Run: headless pygame with SDL's dummy video driver; simulated clock (each Clock.tick advances the game by its frame time, no real sleeping); random seed 0; keys injected as events and as key.get_pressed() state; mouse plan: one left click at the window centre at the start of phase 2, then a move to the lower-right quarter at the start of phase 3.
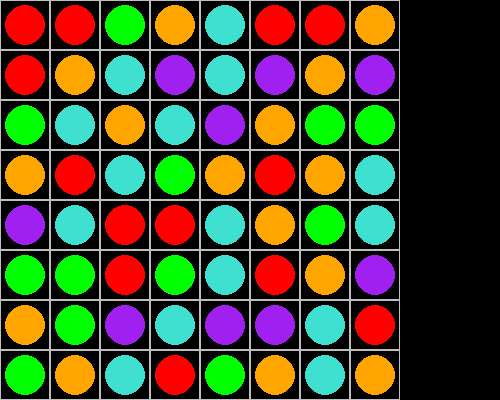
Frame 1 of 4 · flips 1–60 · no input
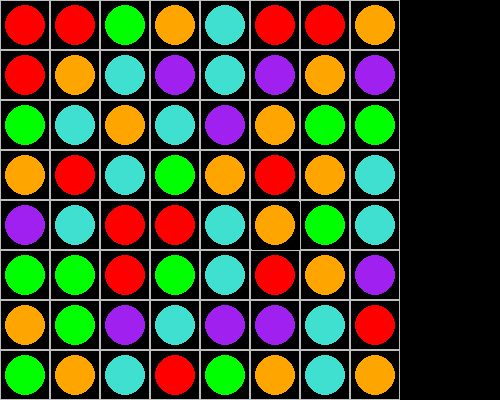
Frame 2 of 4 · flips 61–180 · clicked the window centre · tapped SPACE, RETURN · held RIGHT (→), D
Frame 3 of 4 · flips 181–300 · moved the mouse to the lower-right quarter · held DOWN (↓), S · screen unchanged from frame 2, image omitted
Frame 4 of 4 · flips 301–420 · held LEFT (←), A, UP (↑), W · screen unchanged from frame 3, image omitted

The pygame program that drew these frames:

import pygame
import random
import sys


fps = 15
clock = pygame.time.Clock()


class Board:
    def __init__(self, width=8, height=8, cellsize=50):
        self.width = width
        self.height = height
        self.cellsize = cellsize
        self.board = [['-'] * width for _ in range(height)]

        self.left = 0
        self.top = 0
        self.tremor = 1
        self.count = 0

        self.color_dict = {'g': 'green', 'p': 'purple', 'o': 'orange', 'r': 'red', 't': 'turquoise'}

    def draw(self):
        start_coord = [self.left, self.top]
        color_list = ['g', 'p', 'o', 'r', 't']
        for i in range(self.height):
            for j in range(self.width):
                pygame.draw.rect(screen, 'grey', [start_coord[0], start_coord[1], self.cellsize,
                                                                 self.cellsize], 1)
                color_balls = random.choice(color_list)
                self.board[i][j] = color_balls

                while self.check_neighbors((j, i)):
                    color_balls = random.choice(color_list)
                    self.board[i][j] = color_balls

                pygame.draw.circle(screen, self.color_dict[color_balls], [start_coord[0] + self.cellsize // 2,
                                                                     start_coord[1] + self.cellsize // 2],
                                   self.cellsize // 2 - 5)

                self.board[i][j] = color_balls
                start_coord[0] += self.cellsize
            start_coord[0] = self.left
            start_coord[1] += self.cellsize

    def coord(self, position):
        first = ((position[0] - self.left) // self.cellsize)
        second = ((position[1] - self.top) // self.cellsize)
        if 0 <= first < len(self.board[0]) and 0 <= second < len(self.board):
            return first, second
        else:
            return None

    def check_neighbors(self, pos):
        x, y = pos

        bottom = False
        if y + 2 < self.height:
            if self.board[y][x] == self.board[y + 1][x] == self.board[y + 2][x]:
                bottom = True
        top = False
        if y - 2 >= 0:
            if self.board[y - 2][x] == self.board[y - 1][x] == self.board[y][x]:
                top = True
        center_vertical = False
        if 0 < y < self.height - 1:
            if self.board[y - 1][x] == self.board[y][x] == self.board[y + 1][x]:
                center_vertical = True
        right = False
        if x + 2 < self.width:
            if self.board[y][x] == self.board[y][x + 1] == self.board[y][x + 2]:
                right = True
        left = False
        if x - 2 >= 0:
            if self.board[y][x - 2] == self.board[y][x - 1] == self.board[y][x]:
                left = True
        center_horizontal = False
        if 0 < x < self.width - 1:
            if self.board[y][x - 1] == self.board[y][x] == self.board[y][x + 1]:
                center_horizontal = True
        result = []
        if top:
            result.append('T')
        if bottom:
            result.append('B')
        if center_vertical:
            result.append('C_V')
        if left:
            result.append('L')
        if right:
            result.append('R')
        if center_horizontal:
            result.append('C_H')
        if result:
            return result
        else:
            return False

    def wait_move(self, pos, rune=False):
        x, y = pos
        pygame.draw.rect(screen, 'black', (self.cellsize * x + 2, self.cellsize * y + 2, self.cellsize - 2,
                                           self.cellsize - 2))

        if rune:
            pygame.draw.circle(screen, self.color_dict[self.board[y][x]], [self.cellsize * x + self.cellsize // 2,
                                                                      self.cellsize * y + self.cellsize // 2],
                               self.cellsize // 2 - 5)
            self.tremor = 1
        else:
            if self.tremor == 1:
                self.direction = -1
                self.tremor = 0
                pygame.draw.circle(screen, self.color_dict[self.board[y][x]], [self.cellsize * x + self.cellsize // 2,
                                                                          self.cellsize * y + self.cellsize // 2 - 3],
                                   self.cellsize // 2 - 5)
            elif self.tremor == 0:
                if self.direction == 1:
                    self.tremor = 1
                elif self.direction == -1:
                    self.tremor = -1
                pygame.draw.circle(screen, self.color_dict[self.board[y][x]], [self.cellsize * x + self.cellsize // 2,
                                                                          self.cellsize * y + self.cellsize // 2],
                                   self.cellsize // 2 - 5)
            elif self.tremor == -1:
                self.direction = 1
                self.tremor = 0
                pygame.draw.circle(screen, self.color_dict[self.board[y][x]], [self.cellsize * x + self.cellsize // 2,
                                                                          self.cellsize * y + self.cellsize // 2 + 3],
                                   self.cellsize // 2 - 5)

    def move(self, pos_1, pos_2):
        if pos_1 != pos_2:
            if ((pos_1[0] - pos_2[0] == 1 or pos_1[0] - pos_2[0] == -1) and pos_1[1] == pos_2[1]) or \
                    ((pos_1[1] - pos_2[1] == 1 or pos_1[1] - pos_2[1] == -1) and pos_1[0] == pos_2[0]):
                if pos_1[0] != pos_2[0]:
                    if pos_1[0] > pos_2[0]:
                        step = -5
                    else:
                        step = 5
                    for i in range(1, 11):
                        pygame.draw.rect(screen, 'black',
                                         (self.cellsize * pos_1[0] + 2, self.cellsize * pos_1[1] + 2,
                                          self.cellsize - 2, self.cellsize - 2))
                        pygame.draw.rect(screen, 'black',
                                         (self.cellsize * pos_2[0] + 2, self.cellsize * pos_2[1] + 2,
                                          self.cellsize - 2, self.cellsize - 2))
                        pygame.draw.circle(screen, self.color_dict[self.board[pos_1[1]][pos_1[0]]],
                                           [self.cellsize * pos_1[0] + self.cellsize // 2 + step * i,
                                            self.cellsize * pos_1[1] + self.cellsize // 2],
                                           self.cellsize // 2 - 5)
                        pygame.draw.circle(screen, self.color_dict[self.board[pos_2[1]][pos_2[0]]],
                                           [self.cellsize * pos_2[0] + self.cellsize // 2 - step * i,
                                            self.cellsize * pos_2[1] + self.cellsize // 2],
                                           self.cellsize // 2 - 5)
                        pygame.display.flip()
                    pygame.draw.line(screen, 'grey', (pos_1[0] * self.cellsize, pos_1[1] * self.cellsize),
                                     (pos_1[0] * self.cellsize, (pos_1[1] + 1) * self.cellsize), 2)
                    pygame.draw.line(screen, 'grey', (pos_2[0] * self.cellsize, pos_2[1] * self.cellsize),
                                     (pos_2[0] * self.cellsize, (pos_2[1] + 1) * self.cellsize), 2)
                    self.board[pos_1[1]][pos_1[0]], self.board[pos_2[1]][pos_2[0]], = self.board[pos_2[1]][pos_2[0]], \
                                                                                      self.board[pos_1[1]][pos_1[0]]
                elif pos_1[1] != pos_2[1]:
                    if pos_1[1] > pos_2[1]:
                        step = -5
                    else:
                        step = 5
                    for i in range(1, 11):
                        pygame.draw.rect(screen, 'black',
                                         (self.cellsize * pos_1[0] + 2, self.cellsize * pos_1[1] + 2,
                                          self.cellsize - 2, self.cellsize - 2))
                        pygame.draw.rect(screen, 'black',
                                         (self.cellsize * pos_2[0] + 2, self.cellsize * pos_2[1] + 2,
                                          self.cellsize - 2, self.cellsize - 2))
                        pygame.draw.circle(screen, self.color_dict[self.board[pos_1[1]][pos_1[0]]],
                                           [self.cellsize * pos_1[0] + self.cellsize // 2,
                                            self.cellsize * pos_1[1] + self.cellsize // 2 + step * i],
                                           self.cellsize // 2 - 5)
                        pygame.draw.circle(screen, self.color_dict[self.board[pos_2[1]][pos_2[0]]],
                                           [self.cellsize * pos_2[0] + self.cellsize // 2,
                                            self.cellsize * pos_2[1] + self.cellsize // 2 - step * i],
                                           self.cellsize // 2 - 5)
                        pygame.display.flip()
                    pygame.draw.line(screen, 'grey', (pos_1[0] * self.cellsize, pos_1[1] * self.cellsize),
                                     ((pos_1[0] + 1) * self.cellsize, pos_1[1] * self.cellsize), 2)
                    pygame.draw.line(screen, 'grey', (pos_2[0] * self.cellsize, pos_2[1] * self.cellsize),
                                     ((pos_2[0] + 1) * self.cellsize, pos_2[1] * self.cellsize), 2)
                    self.board[pos_1[1]][pos_1[0]], self.board[pos_2[1]][pos_2[0]] = self.board[pos_2[1]][pos_2[0]], \
                                                                                      self.board[pos_1[1]][pos_1[0]]
                retired_1 = self.calculation_retired(pos_1)
                retired_2 = self.calculation_retired(pos_2)
                if retired_1 or retired_2:
                    if retired_1:
                        retired_1 = self.rebuild(retired_1)
                        for i in retired_1:
                            self.change_row(i)
                    if retired_2:
                        retired_2 = self.rebuild(retired_2)
                        for i in retired_2:
                            self.change_row(i)

                    while self.check():
                        self.check()

                    return True
                else:
                    if pos_1[0] != pos_2[0]:
                        if pos_1[0] > pos_2[0]:
                            step = -5
                        else:
                            step = 5
                        for i in range(1, 11):
                            pygame.draw.rect(screen, 'black',
                                             (self.cellsize * pos_1[0] + 2, self.cellsize * pos_1[1] + 2,
                                              self.cellsize - 2, self.cellsize - 2))
                            pygame.draw.rect(screen, 'black',
                                             (self.cellsize * pos_2[0] + 2, self.cellsize * pos_2[1] + 2,
                                              self.cellsize - 2, self.cellsize - 2))
                            pygame.draw.circle(screen, self.color_dict[self.board[pos_1[1]][pos_1[0]]],
                                               [self.cellsize * pos_1[0] + self.cellsize // 2 + step * i,
                                                self.cellsize * pos_1[1] + self.cellsize // 2],
                                               self.cellsize // 2 - 5)
                            pygame.draw.circle(screen, self.color_dict[self.board[pos_2[1]][pos_2[0]]],
                                               [self.cellsize * pos_2[0] + self.cellsize // 2 - step * i,
                                                self.cellsize * pos_2[1] + self.cellsize // 2],
                                               self.cellsize // 2 - 5)
                            pygame.display.flip()
                        pygame.draw.line(screen, 'grey', (pos_1[0] * self.cellsize, pos_1[1] * self.cellsize),
                                         (pos_1[0] * self.cellsize, (pos_1[1] + 1) * self.cellsize), 2)
                        pygame.draw.line(screen, 'grey', (pos_2[0] * self.cellsize, pos_2[1] * self.cellsize),
                                         (pos_2[0] * self.cellsize, (pos_2[1] + 1) * self.cellsize), 2)
                        self.board[pos_1[1]][pos_1[0]], self.board[pos_2[1]][pos_2[0]] = \
                            self.board[pos_2[1]][pos_2[0]], self.board[pos_1[1]][pos_1[0]]
                    elif pos_1[1] != pos_2[1]:
                        if pos_1[1] > pos_2[1]:
                            step = -5
                        else:
                            step = 5
                        for i in range(1, 11):
                            pygame.draw.rect(screen, 'black',
                                             (self.cellsize * pos_1[0] + 2, self.cellsize * pos_1[1] + 2,
                                              self.cellsize - 2, self.cellsize - 2))
                            pygame.draw.rect(screen, 'black',
                                             (self.cellsize * pos_2[0] + 2, self.cellsize * pos_2[1] + 2,
                                              self.cellsize - 2, self.cellsize - 2))
                            pygame.draw.circle(screen, self.color_dict[self.board[pos_1[1]][pos_1[0]]],
                                               [self.cellsize * pos_1[0] + self.cellsize // 2,
                                                self.cellsize * pos_1[1] + self.cellsize // 2 + step * i],
                                               self.cellsize // 2 - 5)
                            pygame.draw.circle(screen, self.color_dict[self.board[pos_2[1]][pos_2[0]]],
                                               [self.cellsize * pos_2[0] + self.cellsize // 2,
                                                self.cellsize * pos_2[1] + self.cellsize // 2 - step * i],
                                               self.cellsize // 2 - 5)
                            pygame.display.flip()
                        pygame.draw.line(screen, 'grey', (pos_1[0] * self.cellsize, pos_1[1] * self.cellsize),
                                         ((pos_1[0] + 1) * self.cellsize, pos_1[1] * self.cellsize), 2)
                        pygame.draw.line(screen, 'grey', (pos_2[0] * self.cellsize, pos_2[1] * self.cellsize),
                                         ((pos_2[0] + 1) * self.cellsize, pos_2[1] * self.cellsize), 2)
                        self.board[pos_1[1]][pos_1[0]], self.board[pos_2[1]][pos_2[0]] = self.board[pos_2[1]][pos_2[0]], \
                                                                                         self.board[pos_1[1]][pos_1[0]]
                    return False
            else:
                return False
        else:
            return False

    def calculation_retired(self, pos):
        row = self.check_neighbors(pos)
        x, y = pos
        if row:
            list_point = [pos]
            color = self.board[y][x]
            if 'T' in row or 'B' in row or 'C_V' in row:
                for i in range(1, self.height):
                    if y - i >= 0:
                        if self.board[y - i][x] == color:
                            list_point.append((x, y - i))
                        else:
                            break
                    else:
                        break
                for i in range(1, self.height):
                    if y + i < self.height:
                        if self.board[y + i][x] == color:
                            list_point.append((x, y + i))
                        else:
                            break
                    else:
                        break
            if 'L' in row or 'R' in row or 'C_H' in row:
                for i in range(1, self.width):
                    if x - i >= 0:
                        if self.board[y][x - i] == color:
                            list_point.append((x - i, y))
                        else:
                            break
                    else:
                        break
                for i in range(1, self.width):
                    if x + i < self.width:
                        if self.board[y][x + i] == color:
                            list_point.append((x + i, y))
                        else:
                            break
                    else:
                        break
            return list_point
        else:
            return False

    def refresh(self, pos):
        x, y = pos
        pygame.draw.rect(screen, 'black',
                         (self.cellsize * x + 2, self.cellsize * y + 2,
                          self.cellsize - 2, self.cellsize - 2))
        pygame.draw.circle(screen, self.color_dict[self.board[y][x]],
                           [self.cellsize * x + self.cellsize // 2,
                            self.cellsize * y + self.cellsize // 2],
                           self.cellsize // 2 - 5)

    def change_row(self, pos):
        self.count += 1
        color_list = ['g', 'p', 'o', 'r', 't']
        x, y = pos
        for j in range(1, self.height):
            if y - j >= 0:
                for i in range(11):
                    pygame.draw.rect(screen, 'black', [50 * x + 2, 50 * (y - j) + 1, 46, 48])
                    pygame.draw.rect(screen, 'black', [50 * x + 2, 50 * (y - j + 1) + 1, 46, 48])
                    pygame.draw.rect(screen, 'grey', [50 * x, 50 * (y - j), 50, 50], 2)
                    pygame.draw.rect(screen, 'grey', [50 * x, 50 * (y - j + 1), 50, 50], 2)
                    pygame.draw.circle(screen, self.color_dict[self.board[y - j][x]],
                                       [self.cellsize * x + self.cellsize // 2,
                                        self.cellsize * (y - j) + self.cellsize // 2 + i * 5],
                                       self.cellsize // 2 - 5)
                    pygame.display.flip()
                    clock.tick(120)
                self.board[y - j + 1][x] = self.board[y - j][x]
            if y - j == 0 or y == 0:
                color_balls = random.choice(color_list)
                self.board[0][x] = color_balls
                pygame.draw.circle(screen, self.color_dict[color_balls],
                                   [self.cellsize * x + self.cellsize // 2, self.cellsize // 2],
                                   self.cellsize // 2 - 5)

    def rebuild(self, list_point):
        for i in range(len(list_point)):
            for j in range(len(list_point) - i - 1):
                if list_point[j][1] > list_point[j + 1][1]:
                    list_point[j], list_point[j + 1] = list_point[j + 1], list_point[j]
        return list_point

    def check(self):
        for i in range(self.height):
            for j in range(self.width):
                points = self.calculation_retired((j, i))
                if points:
                    for _ in points:
                        self.change_row(_)
                    return True
        return False

    def account(self):
        pygame.draw.rect(screen, 'black', (400, 0, 100, 100))
        font = pygame.font.Font(None, 30)
        text = font.render(str(self.count), True, 'grey')
        text_x = 440
        text_y = 50
        screen.blit(text, (text_x, text_y))

        pygame.draw.rect(screen, 'red', (405, 350, 90, 20), 1)
        font = pygame.font.Font(None, 30)
        text = font.render('сдаться', True, 'red')
        text_x = 410
        text_y = 350
        screen.blit(text, (text_x, text_y))

    def goodbye(self):
        screen.fill('black')
        if self.count >= 100:
            font = pygame.font.Font(None, 40)
            text = font.render('УХ ты, {} очков'.format(self.count), True, (255, 215, 0))
            text_x = 30
            text_y = 150
            screen.blit(text, (text_x, text_y))

            font = pygame.font.Font(None, 40)
            text = font.render('Весьма неплохо'.format(self.count), True, (245, 245, 220))
            text_x = 80
            text_y = 200
            screen.blit(text, (text_x, text_y))

            font = pygame.font.Font(None, 40)
            text = font.render('Надеюсь, ещё увидимся'.format(self.count), True, (255, 215, 0))
            text_x = 130
            text_y = 260
            screen.blit(text, (text_x, text_y))
        else:
            font = pygame.font.Font(None, 40)
            text = font.render('хм, аж {} очков'.format(self.count), True, 'red')
            text_x = 130
            text_y = 150
            screen.blit(text, (text_x, text_y))

            font = pygame.font.Font(None, 70)
            text = font.render('пока'.format(self.count), True, 'red')
            text_x = 200
            text_y = 220
            screen.blit(text, (text_x, text_y))

        pygame.display.flip()
        clock.tick(0.5)


Board_1 = Board()

if __name__ == '__main__':
    pygame.init()
    size = width, height = 500, 400
    screen = pygame.display.set_mode(size)
    screen.fill('black')
    pygame.display.set_caption('Три в ряд')
    Board_1.draw()
    running = True
    click = 0

    while running:
        for event in pygame.event.get():
            if event.type == pygame.QUIT:
                running = False
            if event.type == pygame.MOUSEBUTTONDOWN:
                if event.pos[0] in range(405, 495) and event.pos[1] in range(350, 370):
                    Board_1.goodbye()
                    running = False
                    break
                if click:
                    if click == Board_1.coord(event.pos):
                        Board_1.refresh(click)
                        click = 0

                    else:
                        if Board_1.move(Board_1.coord(event.pos), click):
                            Board_1.account()
                            click = 0

                else:
                    click = Board_1.coord(event.pos)

        if click:
            Board_1.wait_move(click)

        clock.tick(fps)
        pygame.display.flip()
    sys.exit()
